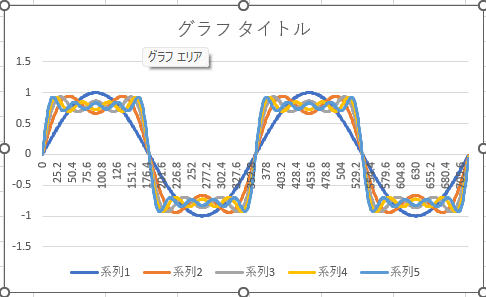

Source data for this figure (header and first rows):
0, 0, 0, 0, 0, 0
0.72, 0.01257, 0.02513, 0.03769, 0.05024, 0.06278
1.44, 0.02513, 0.05024, 0.07531, 0.1003, 0.1252
2.16, 0.03769, 0.07531, 0.1128, 0.15, 0.187
2.88, 0.05024, 0.1003, 0.1501, 0.1993, 0.2479
3.6, 0.06279, 0.1253, 0.1871, 0.2479, 0.3074
4.32, 0.07533, 0.1501, 0.2237, 0.2957, 0.3654
5.04, 0.08785, 0.1748, 0.26, 0.3425, 0.4215
5.76, 0.1004, 0.1994, 0.2957, 0.3882, 0.4755
6.48, 0.1129, 0.2238, 0.331, 0.4326, 0.5272
7.2, 0.1253, 0.248, 0.3656, 0.4757, 0.5762
7.92, 0.1378, 0.2721, 0.3996, 0.5172, 0.6225
8.64, 0.1502, 0.2959, 0.4328, 0.5572, 0.6657
9.36, 0.1626, 0.3195, 0.4653, 0.5953, 0.7059
10.08, 0.175, 0.3429, 0.497, 0.6317, 0.7428
10.8, 0.1874, 0.366, 0.5278, 0.6662, 0.7764
11.52, 0.1997, 0.3888, 0.5577, 0.6986, 0.8066
12.24, 0.212, 0.4113, 0.5866, 0.729, 0.8333
12.96, 0.2243, 0.4335, 0.6145, 0.7573, 0.8566
13.68, 0.2365, 0.4554, 0.6413, 0.7835, 0.8765
14.4, 0.2487, 0.4769, 0.6671, 0.8074, 0.893
15.12, 0.2608, 0.498, 0.6917, 0.8292, 0.9062
15.84, 0.273, 0.5188, 0.7152, 0.8487, 0.9163
16.56, 0.285, 0.5392, 0.7376, 0.8661, 0.9232
17.28, 0.297, 0.5591, 0.7587, 0.8812, 0.9273
18, 0.309, 0.5787, 0.7787, 0.8943, 0.9286
18.72, 0.3209, 0.5978, 0.7974, 0.9052, 0.9274
19.44, 0.3328, 0.6165, 0.8149, 0.914, 0.9238
20.16, 0.3446, 0.6347, 0.8312, 0.9208, 0.918
20.88, 0.3564, 0.6525, 0.8462, 0.9257, 0.9104
21.6, 0.3681, 0.6697, 0.8599, 0.9288, 0.9011
22.32, 0.3798, 0.6865, 0.8725, 0.93, 0.8904
23.04, 0.3914, 0.7028, 0.8838, 0.9296, 0.8786
23.76, 0.4029, 0.7186, 0.8939, 0.9277, 0.8658
24.48, 0.4144, 0.7339, 0.9027, 0.9242, 0.8523
25.2, 0.4258, 0.7486, 0.9104, 0.9194, 0.8384
25.92, 0.4371, 0.7629, 0.917, 0.9134, 0.8243
26.64, 0.4484, 0.7766, 0.9224, 0.9062, 0.8103
27.36, 0.4596, 0.7897, 0.9266, 0.8981, 0.7964
28.08, 0.4707, 0.8024, 0.9298, 0.8891, 0.783
28.8, 0.4818, 0.8144, 0.932, 0.8794, 0.7703
29.52, 0.4927, 0.826, 0.9331, 0.8691, 0.7583
30.24, 0.5036, 0.8369, 0.9333, 0.8583, 0.7472
30.96, 0.5144, 0.8474, 0.9325, 0.8471, 0.7372
31.68, 0.5252, 0.8572, 0.9308, 0.8357, 0.7284
32.4, 0.5358, 0.8665, 0.9283, 0.8242, 0.7209
33.12, 0.5464, 0.8753, 0.925, 0.8127, 0.7147
33.84, 0.5569, 0.8835, 0.921, 0.8013, 0.7098
34.56, 0.5673, 0.8911, 0.9162, 0.7902, 0.7064
35.28, 0.5776, 0.8982, 0.9108, 0.7793, 0.7043
36, 0.5878, 0.9048, 0.9048, 0.7689, 0.7036
36.72, 0.5979, 0.9108, 0.8983, 0.759, 0.7043
37.44, 0.6079, 0.9163, 0.8912, 0.7497, 0.7062
38.16, 0.6179, 0.9212, 0.8838, 0.7411, 0.7094
38.88, 0.6277, 0.9256, 0.8759, 0.7331, 0.7137
39.6, 0.6374, 0.9295, 0.8677, 0.726, 0.719
40.32, 0.6471, 0.9329, 0.8593, 0.7197, 0.7252
41.04, 0.6566, 0.9358, 0.8506, 0.7142, 0.7323
41.76, 0.666, 0.9381, 0.8418, 0.7096, 0.7399
42.48, 0.6753, 0.94, 0.8328, 0.706, 0.7482
43.2, 0.6845, 0.9414, 0.8238, 0.7032, 0.7567
... 939 more rows
